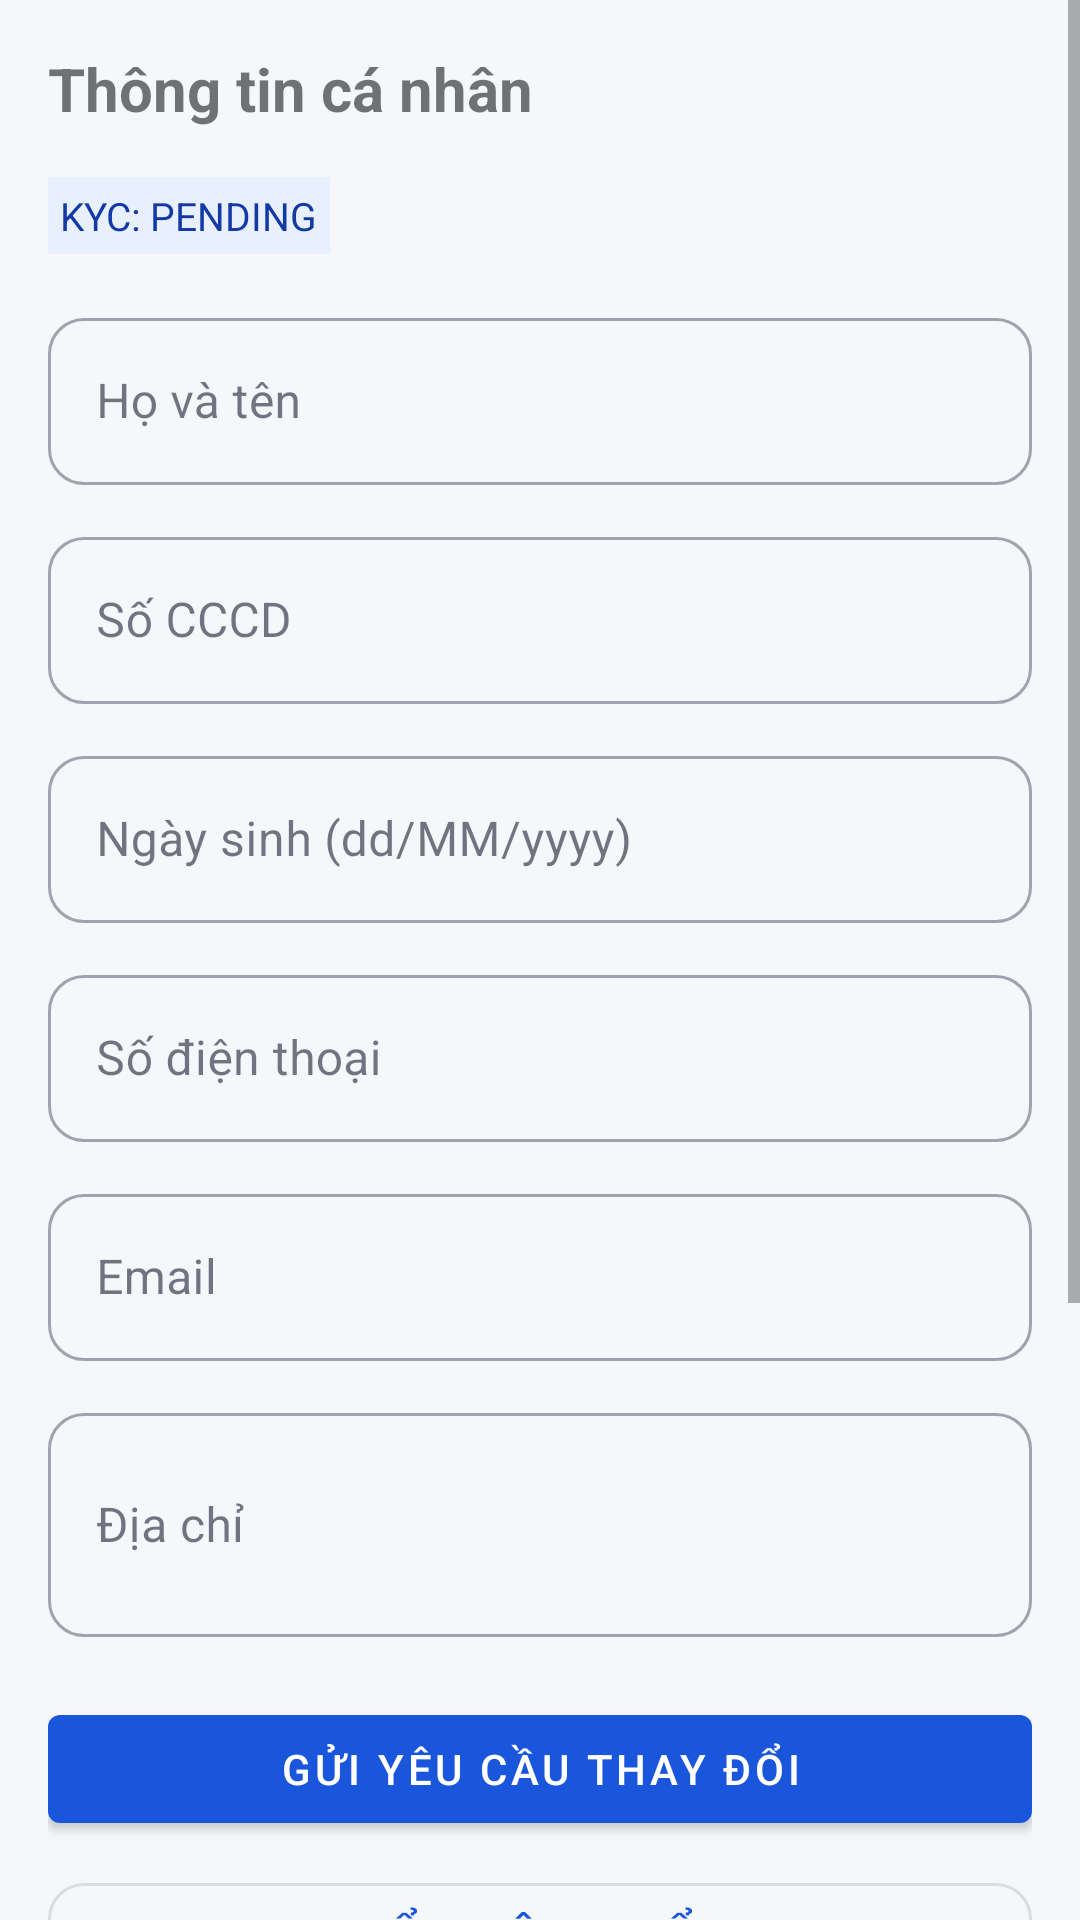

Here is an Android app screen rendered from its layout file. Give the layout XML and the strings, colors and styles it references.
<!-- AndroidManifest.xml: application theme Theme.MobileBankingApp -->
<!-- res/layout/fragment_customer_profile.xml -->
<?xml version="1.0" encoding="utf-8"?>
<ScrollView xmlns:android="http://schemas.android.com/apk/res/android"
    xmlns:app="http://schemas.android.com/apk/res-auto"
    android:layout_width="match_parent"
    android:layout_height="match_parent"
    android:fillViewport="true">

    <LinearLayout
        android:layout_width="match_parent"
        android:layout_height="wrap_content"
        android:orientation="vertical"
        android:padding="16dp">

        <TextView
            android:layout_width="wrap_content"
            android:layout_height="wrap_content"
            android:text="Thông tin cá nhân"
            android:textSize="20sp"
            android:textStyle="bold"
            android:layout_marginBottom="16dp" />

        
        <TextView
            android:id="@+id/tvKycStatus"
            android:layout_width="wrap_content"
            android:layout_height="wrap_content"
            android:text="KYC: PENDING"
            android:textSize="13sp"
            android:padding="4dp"
            android:background="@color/md_theme_primaryContainer"
            android:textColor="@color/md_theme_onPrimaryContainer"
            android:layout_marginBottom="16dp" />

        <com.google.android.material.textfield.TextInputLayout
            android:layout_width="match_parent"
            android:layout_height="wrap_content"
            android:hint="Họ và tên"
            style="@style/Widget.App.TextInputLayout"
            android:layout_marginBottom="12dp">
            <com.google.android.material.textfield.TextInputEditText
                android:id="@+id/etFullName"
                android:layout_width="match_parent"
                android:layout_height="wrap_content"
                android:enabled="false" />
        </com.google.android.material.textfield.TextInputLayout>

        <com.google.android.material.textfield.TextInputLayout
            android:layout_width="match_parent"
            android:layout_height="wrap_content"
            android:hint="Số CCCD"
            style="@style/Widget.App.TextInputLayout"
            android:layout_marginBottom="12dp">
            <com.google.android.material.textfield.TextInputEditText
                android:id="@+id/etCccd"
                android:layout_width="match_parent"
                android:layout_height="wrap_content"
                android:inputType="number"
                android:maxLength="12" />
        </com.google.android.material.textfield.TextInputLayout>

        <com.google.android.material.textfield.TextInputLayout
            android:layout_width="match_parent"
            android:layout_height="wrap_content"
            android:hint="Ngày sinh (dd/MM/yyyy)"
            style="@style/Widget.App.TextInputLayout"
            android:layout_marginBottom="12dp">
            <com.google.android.material.textfield.TextInputEditText
                android:id="@+id/etDob"
                android:layout_width="match_parent"
                android:layout_height="wrap_content" />
        </com.google.android.material.textfield.TextInputLayout>

        <com.google.android.material.textfield.TextInputLayout
            android:layout_width="match_parent"
            android:layout_height="wrap_content"
            android:hint="Số điện thoại"
            style="@style/Widget.App.TextInputLayout"
            android:layout_marginBottom="12dp">
            <com.google.android.material.textfield.TextInputEditText
                android:id="@+id/etPhone"
                android:layout_width="match_parent"
                android:layout_height="wrap_content"
                android:inputType="phone" />
        </com.google.android.material.textfield.TextInputLayout>

        <com.google.android.material.textfield.TextInputLayout
            android:layout_width="match_parent"
            android:layout_height="wrap_content"
            android:hint="Email"
            style="@style/Widget.App.TextInputLayout"
            android:layout_marginBottom="12dp">
            <com.google.android.material.textfield.TextInputEditText
                android:id="@+id/etEmail"
                android:layout_width="match_parent"
                android:layout_height="wrap_content"
                android:inputType="textEmailAddress" />
        </com.google.android.material.textfield.TextInputLayout>

        <com.google.android.material.textfield.TextInputLayout
            android:layout_width="match_parent"
            android:layout_height="wrap_content"
            android:hint="Địa chỉ"
            style="@style/Widget.App.TextInputLayout"
            android:layout_marginBottom="20dp">
            <com.google.android.material.textfield.TextInputEditText
                android:id="@+id/etAddress"
                android:layout_width="match_parent"
                android:layout_height="wrap_content"
                android:inputType="textMultiLine"
                android:minLines="2" />
        </com.google.android.material.textfield.TextInputLayout>

        <ProgressBar
            android:id="@+id/progressBar"
            android:layout_width="wrap_content"
            android:layout_height="wrap_content"
            android:layout_gravity="center"
            android:visibility="gone"
            android:layout_marginBottom="8dp" />

        <com.google.android.material.button.MaterialButton
            android:id="@+id/btnSave"
            android:layout_width="match_parent"
            android:layout_height="wrap_content"
            android:text="Gửi yêu cầu thay đổi"
            android:layout_marginBottom="8dp" />

        <com.google.android.material.button.MaterialButton
            android:id="@+id/btnChangePassword"
            android:layout_width="match_parent"
            android:layout_height="wrap_content"
            android:text="Đổi mật khẩu"
            style="@style/Widget.App.Button.Outlined"
            android:layout_marginBottom="8dp" />

        <com.google.android.material.button.MaterialButton
            android:id="@+id/btnChangePin"
            android:layout_width="match_parent"
            android:layout_height="wrap_content"
            android:text="Đổi PIN giao dịch"
            style="@style/Widget.App.Button.Outlined"
            android:layout_marginBottom="8dp" />

        <com.google.android.material.button.MaterialButton
            android:id="@+id/btnStartKyc"
            android:layout_width="match_parent"
            android:layout_height="wrap_content"
            android:text="Xác thực eKYC (CCCD &amp; Khuôn mặt)"
            style="@style/Widget.App.Button.Outlined"
            android:layout_marginBottom="8dp" />

        <com.google.android.material.button.MaterialButton
            android:id="@+id/btnTestFaceVerify"
            android:layout_width="match_parent"
            android:layout_height="wrap_content"
            android:text="Xác thực khuôn mặt (eKYC Verify)"
            style="@style/Widget.App.Button.Outlined"
            android:layout_marginBottom="16dp" />

        <com.google.android.material.button.MaterialButton
            android:id="@+id/btnLogout"
            style="@style/Widget.MaterialComponents.Button.TextButton"
            android:layout_width="match_parent"
            android:layout_height="wrap_content"
            android:text="Đăng xuất"
            android:textColor="@color/error" />

    </LinearLayout>
</ScrollView>
<!-- resources referenced by this layout -->
<resources>
  <color name="error">#D32F2F</color>
  <color name="md_theme_onPrimaryContainer">@color/primary_dark</color>
  <color name="md_theme_primaryContainer">@color/primary_light</color>
  <style name="Widget.App.Button.Outlined" parent="Widget.MaterialComponents.Button.OutlinedButton">
          <item name="cornerRadius">12dp</item>
          <item name="android:textSize">16sp</item>
      </style>
  <style name="Widget.App.TextInputLayout" parent="Widget.MaterialComponents.TextInputLayout.OutlinedBox">
          <item name="boxCornerRadiusBottomEnd">12dp</item>
          <item name="boxCornerRadiusBottomStart">12dp</item>
          <item name="boxCornerRadiusTopEnd">12dp</item>
          <item name="boxCornerRadiusTopStart">12dp</item>
      </style>
  <style name="Theme.MobileBankingApp" parent="Theme.MaterialComponents.DayNight.NoActionBar">
          <item name="colorPrimary">@color/primary</item>
          <item name="colorPrimaryVariant">@color/primary_dark</item>
          <item name="colorOnPrimary">@color/on_primary</item>
          <item name="colorSecondary">@color/accent</item>
          <item name="colorError">@color/error</item>
          <item name="android:colorBackground">@color/background</item>
          <item name="colorSurface">@color/surface</item>
          <item name="colorOnSurface">@color/on_surface</item>
      </style>
  <color name="primary_dark">#1239A6</color>
  <color name="primary_light">#E8F0FE</color>
  <color name="primary">#1A56DB</color>
  <color name="on_primary">#FFFFFF</color>
  <color name="accent">#00C853</color>
  <color name="background">#F5F7FA</color>
  <color name="surface">#FFFFFF</color>
  <color name="on_surface">#1A1A2E</color>
</resources>
